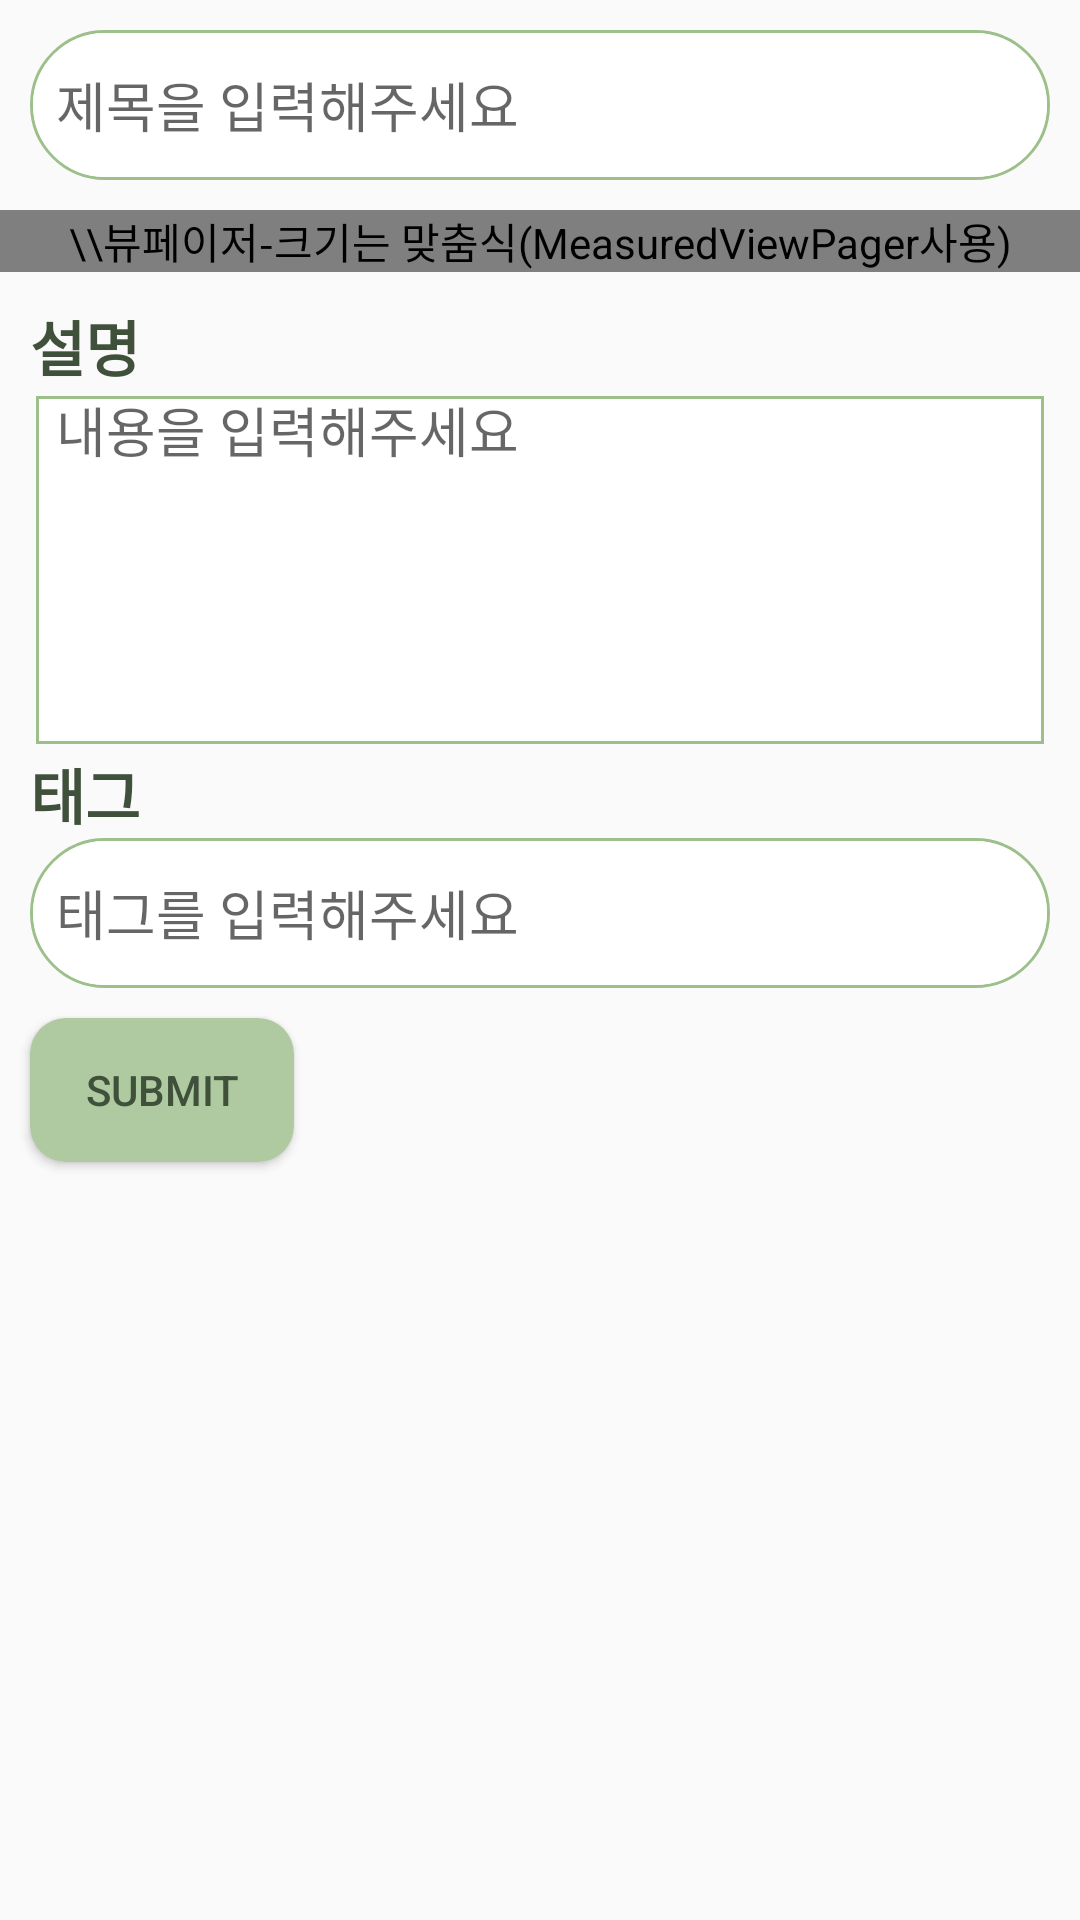

Produce the Android XML layout that renders to this screen, including the resource entries it uses.
<!-- AndroidManifest.xml: application theme Theme.EduGuide -->
<!-- res/layout/frag3_posting.xml -->
<?xml version="1.0" encoding="utf-8"?>
<ScrollView xmlns:android="http://schemas.android.com/apk/res/android"
    android:layout_width="match_parent"
    android:layout_height="match_parent"
    android:orientation="vertical">
    <LinearLayout
        android:layout_width="match_parent"
        android:layout_height="wrap_content"
        android:orientation="vertical">

        <EditText
            android:id="@+id/postTitle"
            android:layout_width="match_parent"
            android:layout_height="50dp"
            android:layout_margin="10dp"
            android:background="@drawable/border"
            android:hint="@string/title_please"
            android:importantForAutofill="no"
            android:inputType="text"
            android:maxLines="1" />

        <com.capston.eduguide.post.MeasuredViewPager
            android:id="@+id/vp"
            android:contentDescription="\\뷰페이저-크기는 맞춤식(MeasuredViewPager사용)"
            android:layout_width="match_parent"
            android:layout_height="wrap_content"
            android:background="@drawable/post_down_stroke">

        </com.capston.eduguide.post.MeasuredViewPager>

        <TextView
            android:layout_width="wrap_content"
            android:layout_height="wrap_content"
            android:layout_marginTop="10dp"
            android:layout_marginHorizontal="10dp"
            android:textColor="@color/text_color"
            android:text="@string/desc"
            android:textSize="20sp"
            android:textStyle="bold"/>

        <EditText
            android:id="@+id/postInfo"
            android:layout_width="match_parent"
            android:layout_height="120dp"
            android:layout_marginHorizontal="10dp"
            android:background="@drawable/guide_border"
            android:gravity="top"
            android:hint="@string/content_please"
            android:importantForAutofill="no"
            android:inputType="textMultiLine"
            android:scrollHorizontally="false" />

        <TextView
            android:layout_width="wrap_content"
            android:layout_height="wrap_content"
            android:layout_marginHorizontal="10dp"
            android:text="@string/tag"
            android:textColor="@color/text_color"
            android:textSize="20sp"
            android:textStyle="bold"/>

        <EditText
            android:id="@+id/postTag"
            android:layout_width="match_parent"
            android:layout_height="50dp"
            android:layout_marginHorizontal="10dp"
            android:background="@drawable/border"
            android:hint="@string/tag_please"
            android:importantForAutofill="no"
            android:inputType="textMultiLine"
            android:scrollHorizontally="false" />

        <Button
            android:id="@+id/postingSubmit"
            android:layout_width="wrap_content"
            android:layout_height="wrap_content"
            android:layout_margin="10dp"
            android:text="SUBMIT"
            android:background="@drawable/round_button"
            android:textColor="@color/text_color" />

    </LinearLayout>
</ScrollView>
<!-- resources referenced by this layout -->
<resources>
  <color name="text_color">#40513B</color>
  <!-- drawable border (drawable) -->
  <?xml version="1.0" encoding="utf-8"?>
  <layer-list xmlns:android="http://schemas.android.com/apk/res/android">
      <item>
          <shape android:shape="rectangle">
              <stroke android:width = "1dp" android:color = "#9DC08B"/>
              <corners
                  android:bottomRightRadius="70dp"
                  android:bottomLeftRadius="70dp"
                  android:topLeftRadius="70dp"
                  android:topRightRadius="70dp"/>
          </shape>
      </item>
  
      <item
          android:bottom="1dp"
          android:left="1dp"
          android:right="1dp"
          android:top="1dp">
          <shape android:shape="rectangle">
              <solid android:color="#FFFFFF"/>
              <corners
                  android:bottomRightRadius="70dp"
                  android:bottomLeftRadius="70dp"
                  android:topLeftRadius="70dp"
                  android:topRightRadius="70dp"/>
          </shape>
      </item>
  </layer-list>
  <!-- drawable guide_border (drawable) -->
  <?xml version="1.0" encoding="utf-8"?>
  <layer-list xmlns:android="http://schemas.android.com/apk/res/android">
      <item
          android:bottom="2dp"
          android:left="2dp"
          android:right="2dp"
          android:top="2dp">
          <shape android:shape="rectangle" >
              <stroke
                  android:width="1dp"
                  android:color="#9DC08B" />
  
              <solid android:color="#FFFFFF" />
          </shape>
      </item>
  </layer-list>
  <!-- drawable post_down_stroke (drawable) -->
  <?xml version="1.0" encoding="utf-8"?>
  <layer-list xmlns:android="http://schemas.android.com/apk/res/android">
      <item
          android:bottom="1dp"
          android:left="-2dp"
          android:right="-2dp"
          android:top="-2dp">
          <shape android:shape="rectangle" >
              <stroke
                  android:width="1dp"
                  android:color="#dcdcdc" />
  
  
          </shape>
      </item>
  </layer-list>
  <!-- drawable round_button (drawable) -->
  <?xml version="1.0" encoding="utf-8"?>
  <shape xmlns:android="http://schemas.android.com/apk/res/android"
      android:padding="10dp"
      android:shape="rectangle" >
      <solid android:color="#AFCAA1" />
      <corners
          android:bottomLeftRadius="12dp"
          android:bottomRightRadius="12dp"
          android:topLeftRadius="12dp"
          android:topRightRadius="12dp" />
  </shape>
  <string name="content_please" translatable="false">  내용을 입력해주세요</string>
  <string name="desc" translatable="false">설명</string>
  <string name="tag" translatable="false">태그</string>
  <string name="tag_please" translatable="false">  태그를 입력해주세요</string>
  <string name="title_please" translatable="false">  제목을 입력해주세요</string>
  <style name="Theme.EduGuide" parent="Theme.AppCompat.Light">
  
  
          
          <item name="colorPrimary">@color/purple_500</item>
          <item name="colorPrimaryVariant">@color/purple_700</item>
          <item name="colorOnPrimary">@color/white</item>
          
          <item name="colorSecondary">@color/teal_200</item>
          <item name="colorSecondaryVariant">@color/teal_700</item>
          <item name="colorOnSecondary">@color/black</item>
          
          <item name="android:statusBarColor">?attr/colorPrimaryVariant</item>
          
          <item name="windowActionBar">false</item>
          <item name="windowNoTitle">true</item>
  
      </style>
  <color name="purple_500">#FF6200EE</color>
  <color name="purple_700">#FF3700B3</color>
  <color name="white">#FFFFFFFF</color>
  <color name="teal_200">#FF03DAC5</color>
  <color name="teal_700">#FF018786</color>
  <color name="black">#FF000000</color>
</resources>
